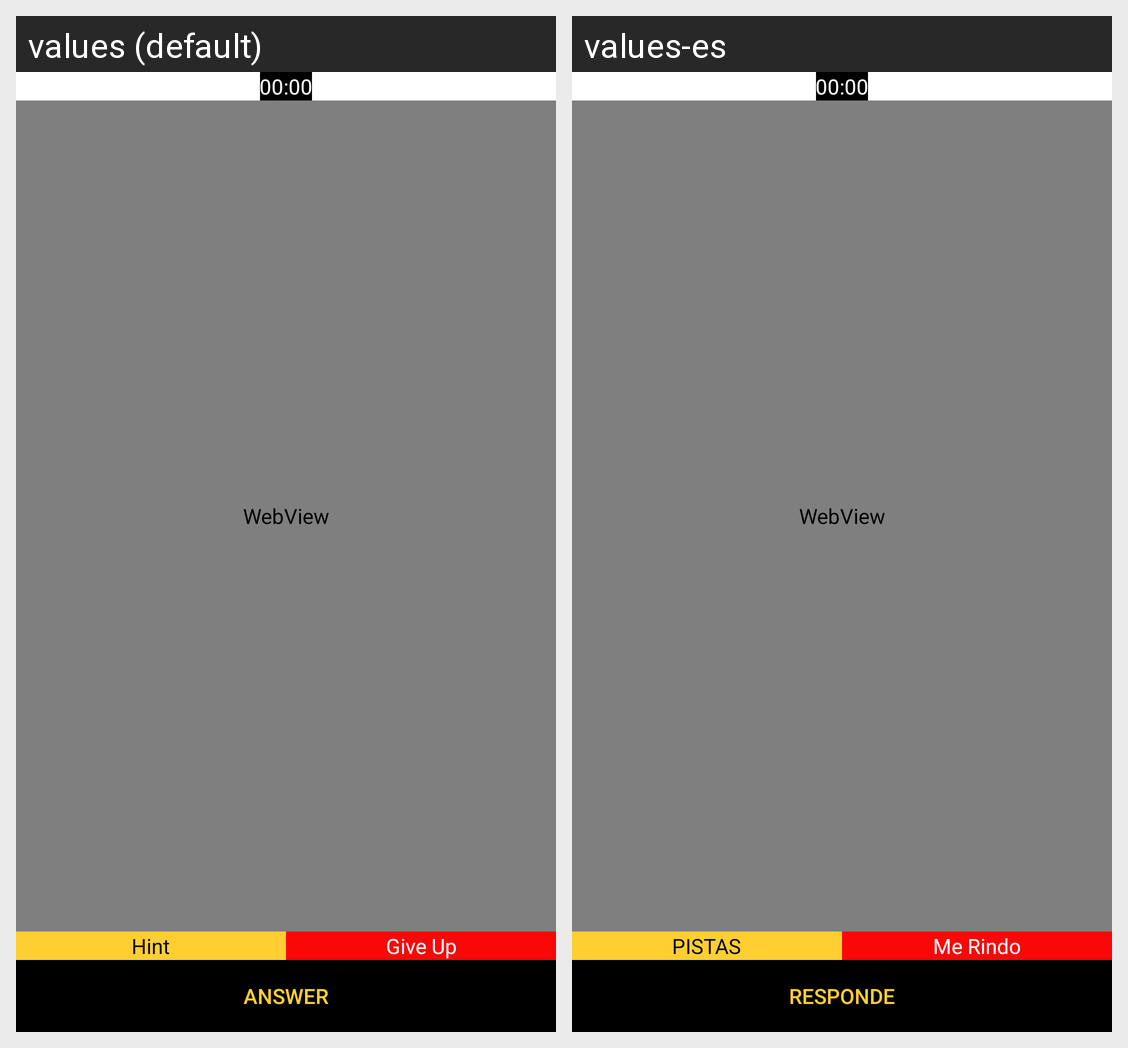

Locale-by-locale string values for the Android screen shown in this grid:
Android screen res/layout/activity_question_zombie.xml rendered under 2 locales, left to right: values (default), values-es. Device: Nexus 5 (rendered at 1080×1920; each locale shown at half size, 540×960, under a caption strip naming it); theme Theme.Quiz.
Strings drawn on this screen, with the default value and each locale's value (text and hints the layout hard-codes, and strings that could not be matched under every locale, appear in the picture but are not listed):

hint
  values: Hint
  values-es: PISTAS

give_up
  values: Give Up
  values-es: Me Rindo

answer
  values: ANSWER
  values-es: RESPONDE
